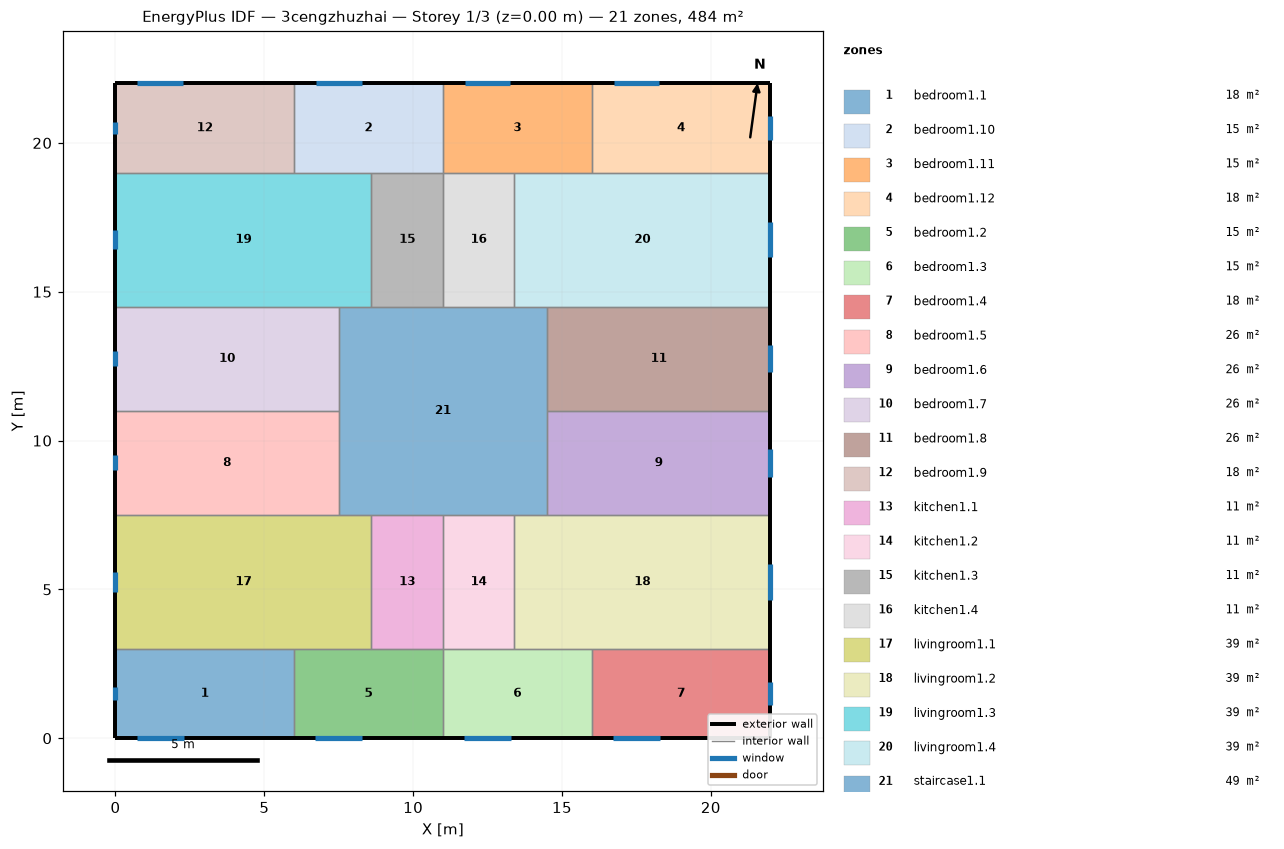
=== STOREY PLAN SPEC (per zone: floor XY polygon, exterior-wall plan segments, windows/doors) ===
zone 1: bedroom1.1  (18.0 m²)
  floor: (6.00, 3.00) (6.00, 0.00) (0.00, 0.00) (0.00, 3.00)
  exterior wall: (0.00, 3.00) – (0.00, 0.00)  [3.0 m]
    window: (0.00, 1.72) – (0.00, 1.28)  [0.6 m²]
  exterior wall: (0.00, 0.00) – (6.00, 0.00)  [6.0 m]
    window: (0.71, 0.00) – (2.29, 0.00)  [2.4 m²]
  interior walls: 2
zone 2: bedroom1.10  (15.0 m²)
  floor: (11.00, 22.00) (11.00, 19.00) (6.00, 19.00) (6.00, 22.00)
  exterior wall: (11.00, 22.00) – (6.00, 22.00)  [5.0 m]
    window: (8.27, 22.00) – (6.73, 22.00)  [2.3 m²]
  interior walls: 4
zone 3: bedroom1.11  (15.0 m²)
  floor: (16.00, 22.00) (16.00, 19.00) (11.00, 19.00) (11.00, 22.00)
  exterior wall: (16.00, 22.00) – (11.00, 22.00)  [5.0 m]
    window: (13.27, 22.00) – (11.73, 22.00)  [2.3 m²]
  interior walls: 4
zone 4: bedroom1.12  (18.0 m²)
  floor: (22.00, 22.00) (22.00, 19.00) (16.00, 19.00) (16.00, 22.00)
  exterior wall: (22.00, 19.00) – (22.00, 22.00)  [3.0 m]
    window: (22.00, 20.10) – (22.00, 20.90)  [1.2 m²]
  exterior wall: (22.00, 22.00) – (16.00, 22.00)  [6.0 m]
    window: (18.27, 22.00) – (16.73, 22.00)  [2.3 m²]
  interior walls: 2
zone 5: bedroom1.2  (15.0 m²)
  floor: (11.00, 3.00) (11.00, 0.00) (6.00, 0.00) (6.00, 3.00)
  exterior wall: (6.00, 0.00) – (11.00, 0.00)  [5.0 m]
    window: (6.71, 0.00) – (8.29, 0.00)  [2.4 m²]
  interior walls: 4
zone 6: bedroom1.3  (15.0 m²)
  floor: (16.00, 3.00) (16.00, 0.00) (11.00, 0.00) (11.00, 3.00)
  exterior wall: (11.00, 0.00) – (16.00, 0.00)  [5.0 m]
    window: (11.71, 0.00) – (13.29, 0.00)  [2.4 m²]
  interior walls: 4
zone 7: bedroom1.4  (18.0 m²)
  floor: (22.00, 3.00) (22.00, 0.00) (16.00, 0.00) (16.00, 3.00)
  exterior wall: (16.00, 0.00) – (22.00, 0.00)  [6.0 m]
    window: (16.71, 0.00) – (18.29, 0.00)  [2.4 m²]
  exterior wall: (22.00, 0.00) – (22.00, 3.00)  [3.0 m]
    window: (22.00, 1.10) – (22.00, 1.90)  [1.2 m²]
  interior walls: 2
zone 8: bedroom1.5  (26.2 m²)
  floor: (7.50, 11.00) (7.50, 7.50) (0.00, 7.50) (0.00, 11.00)
  exterior wall: (0.00, 11.00) – (0.00, 7.50)  [3.5 m]
    window: (0.00, 9.50) – (0.00, 9.00)  [0.8 m²]
  interior walls: 3
zone 9: bedroom1.6  (26.2 m²)
  floor: (22.00, 11.00) (22.00, 7.50) (14.50, 7.50) (14.50, 11.00)
  exterior wall: (22.00, 7.50) – (22.00, 11.00)  [3.5 m]
    window: (22.00, 8.79) – (22.00, 9.71)  [1.4 m²]
  interior walls: 3
zone 10: bedroom1.7  (26.2 m²)
  floor: (7.50, 14.50) (7.50, 11.00) (0.00, 11.00) (0.00, 14.50)
  exterior wall: (0.00, 14.50) – (0.00, 11.00)  [3.5 m]
    window: (0.00, 13.00) – (0.00, 12.50)  [0.8 m²]
  interior walls: 3
zone 11: bedroom1.8  (26.2 m²)
  floor: (22.00, 14.50) (22.00, 11.00) (14.50, 11.00) (14.50, 14.50)
  exterior wall: (22.00, 11.00) – (22.00, 14.50)  [3.5 m]
    window: (22.00, 12.29) – (22.00, 13.21)  [1.4 m²]
  interior walls: 3
zone 12: bedroom1.9  (18.0 m²)
  floor: (6.00, 22.00) (6.00, 19.00) (0.00, 19.00) (0.00, 22.00)
  exterior wall: (0.00, 22.00) – (0.00, 19.00)  [3.0 m]
    window: (0.00, 20.72) – (0.00, 20.28)  [0.6 m²]
  exterior wall: (6.00, 22.00) – (0.00, 22.00)  [6.0 m]
    window: (2.27, 22.00) – (0.73, 22.00)  [2.3 m²]
  interior walls: 2
zone 13: kitchen1.1  (10.8 m²)
  floor: (11.00, 7.50) (11.00, 3.00) (8.60, 3.00) (8.60, 7.50)
  interior walls: 4
zone 14: kitchen1.2  (10.8 m²)
  floor: (13.40, 7.50) (13.40, 3.00) (11.00, 3.00) (11.00, 7.50)
  interior walls: 4
zone 15: kitchen1.3  (10.8 m²)
  floor: (11.00, 19.00) (11.00, 14.50) (8.60, 14.50) (8.60, 19.00)
  interior walls: 4
zone 16: kitchen1.4  (10.8 m²)
  floor: (13.40, 19.00) (13.40, 14.50) (11.00, 14.50) (11.00, 19.00)
  interior walls: 4
zone 17: livingroom1.1  (38.7 m²)
  floor: (8.60, 7.50) (8.60, 3.00) (0.00, 3.00) (0.00, 7.50)
  exterior wall: (0.00, 7.50) – (0.00, 3.00)  [4.5 m]
    window: (0.00, 5.57) – (0.00, 4.93)  [1.0 m²]
  interior walls: 5
zone 18: livingroom1.2  (38.7 m²)
  floor: (22.00, 7.50) (22.00, 3.00) (13.40, 3.00) (13.40, 7.50)
  exterior wall: (22.00, 3.00) – (22.00, 7.50)  [4.5 m]
    window: (22.00, 4.66) – (22.00, 5.84)  [1.8 m²]
  interior walls: 5
zone 19: livingroom1.3  (38.7 m²)
  floor: (8.60, 19.00) (8.60, 14.50) (0.00, 14.50) (0.00, 19.00)
  exterior wall: (0.00, 19.00) – (0.00, 14.50)  [4.5 m]
    window: (0.00, 17.07) – (0.00, 16.43)  [1.0 m²]
  interior walls: 5
zone 20: livingroom1.4  (38.7 m²)
  floor: (22.00, 19.00) (22.00, 14.50) (13.40, 14.50) (13.40, 19.00)
  exterior wall: (22.00, 14.50) – (22.00, 19.00)  [4.5 m]
    window: (22.00, 16.16) – (22.00, 17.34)  [1.8 m²]
  interior walls: 5
zone 21: staircase1.1  (49.0 m²)
  floor: (14.50, 14.50) (14.50, 7.50) (7.50, 7.50) (7.50, 14.50)
  interior walls: 12

=== DERIVED (storey summary) ===
Building: 3cengzhuzhai
Storey: 1 of 3  (floor level z = 0.00 m)
Storey gross floor area: 484.0 m²
Zones on this storey: 21
  - bedroom1.1: floor 18.0 m²; exterior wall 9.0 m (27.0 m²); 2 window(s) 3.0 m²; WWR 11.2%
  - bedroom1.10: floor 15.0 m²; exterior wall 5.0 m (15.0 m²); 1 window(s) 2.3 m²; WWR 15.3%
  - bedroom1.11: floor 15.0 m²; exterior wall 5.0 m (15.0 m²); 1 window(s) 2.3 m²; WWR 15.3%
  - bedroom1.12: floor 18.0 m²; exterior wall 9.0 m (27.0 m²); 2 window(s) 3.5 m²; WWR 12.9%
  - bedroom1.2: floor 15.0 m²; exterior wall 5.0 m (15.0 m²); 1 window(s) 2.4 m²; WWR 15.8%
  - bedroom1.3: floor 15.0 m²; exterior wall 5.0 m (15.0 m²); 1 window(s) 2.4 m²; WWR 15.8%
  - bedroom1.4: floor 18.0 m²; exterior wall 9.0 m (27.0 m²); 2 window(s) 3.6 m²; WWR 13.2%
  - bedroom1.5: floor 26.2 m²; exterior wall 3.5 m (10.5 m²); 1 window(s) 0.8 m²; WWR 7.2%
  - bedroom1.6: floor 26.2 m²; exterior wall 3.5 m (10.5 m²); 1 window(s) 1.4 m²; WWR 13.2%
  - bedroom1.7: floor 26.2 m²; exterior wall 3.5 m (10.5 m²); 1 window(s) 0.8 m²; WWR 7.2%
  - bedroom1.8: floor 26.2 m²; exterior wall 3.5 m (10.5 m²); 1 window(s) 1.4 m²; WWR 13.2%
  - bedroom1.9: floor 18.0 m²; exterior wall 9.0 m (27.0 m²); 2 window(s) 3.0 m²; WWR 10.9%
  - kitchen1.1: floor 10.8 m²
  - kitchen1.2: floor 10.8 m²
  - kitchen1.3: floor 10.8 m²
  - kitchen1.4: floor 10.8 m²
  - livingroom1.1: floor 38.7 m²; exterior wall 4.5 m (13.5 m²); 1 window(s) 1.0 m²; WWR 7.2%
  - livingroom1.2: floor 38.7 m²; exterior wall 4.5 m (13.5 m²); 1 window(s) 1.8 m²; WWR 13.2%
  - livingroom1.3: floor 38.7 m²; exterior wall 4.5 m (13.5 m²); 1 window(s) 1.0 m²; WWR 7.2%
  - livingroom1.4: floor 38.7 m²; exterior wall 4.5 m (13.5 m²); 1 window(s) 1.8 m²; WWR 13.2%
  - staircase1.1: floor 49.0 m²
Zone adjacency (shared interzone walls):
  - bedroom1.1 ↔ bedroom1.2
  - bedroom1.1 ↔ livingroom1.1
  - bedroom1.10 ↔ bedroom1.11
  - bedroom1.10 ↔ bedroom1.9
  - bedroom1.10 ↔ kitchen1.3
  - bedroom1.10 ↔ livingroom1.3
  - bedroom1.11 ↔ bedroom1.12
  - bedroom1.11 ↔ kitchen1.4
  - bedroom1.11 ↔ livingroom1.4
  - bedroom1.12 ↔ livingroom1.4
  - bedroom1.2 ↔ bedroom1.3
  - bedroom1.2 ↔ kitchen1.1
  - bedroom1.2 ↔ livingroom1.1
  - bedroom1.3 ↔ bedroom1.4
  - bedroom1.3 ↔ kitchen1.2
  - bedroom1.3 ↔ livingroom1.2
  - bedroom1.4 ↔ livingroom1.2
  - bedroom1.5 ↔ bedroom1.7
  - bedroom1.5 ↔ livingroom1.1
  - bedroom1.5 ↔ staircase1.1
  - bedroom1.6 ↔ bedroom1.8
  - bedroom1.6 ↔ livingroom1.2
  - bedroom1.6 ↔ staircase1.1
  - bedroom1.7 ↔ livingroom1.3
  - bedroom1.7 ↔ staircase1.1
  - bedroom1.8 ↔ livingroom1.4
  - bedroom1.8 ↔ staircase1.1
  - bedroom1.9 ↔ livingroom1.3
  - kitchen1.1 ↔ kitchen1.2
  - kitchen1.1 ↔ livingroom1.1
  - kitchen1.1 ↔ staircase1.1
  - kitchen1.2 ↔ livingroom1.2
  - kitchen1.2 ↔ staircase1.1
  - kitchen1.3 ↔ kitchen1.4
  - kitchen1.3 ↔ livingroom1.3
  - kitchen1.3 ↔ staircase1.1
  - kitchen1.4 ↔ livingroom1.4
  - kitchen1.4 ↔ staircase1.1
  - livingroom1.1 ↔ staircase1.1
  - livingroom1.2 ↔ staircase1.1
  - livingroom1.3 ↔ staircase1.1
  - livingroom1.4 ↔ staircase1.1